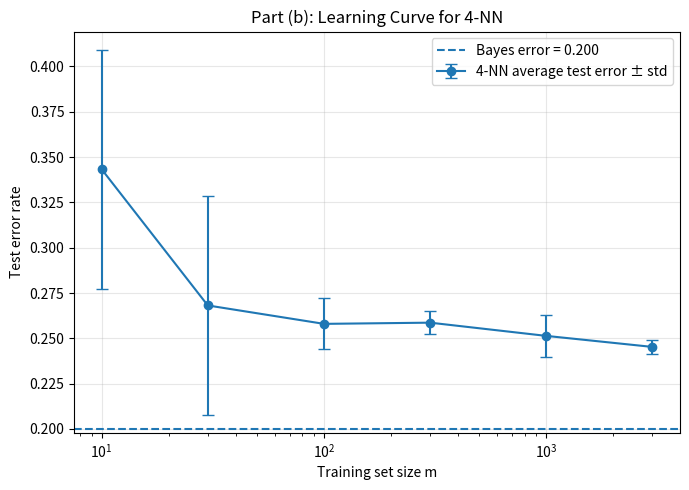
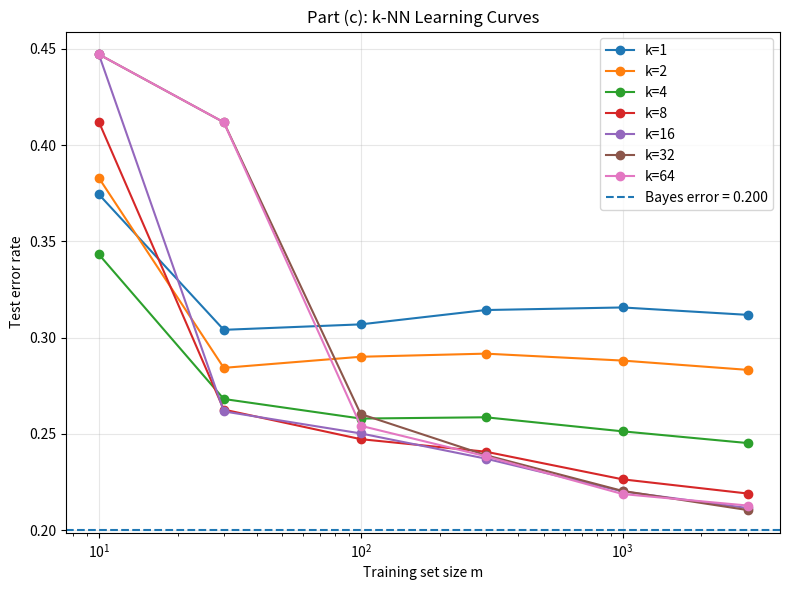

Here is the Python script that generated these plots, in order:
### p4.py

import numpy as np
import matplotlib.pyplot as plt


# ============================================================
# Constants
# ============================================================

A = np.array([
    [0.1, 0.2, 0.2],
    [0.2, 0.4, 0.8],
    [0.2, 0.8, 0.9],
], dtype=float)

M_VALUES = [10, 30, 100, 300, 1000, 3000]
K_VALUES = [1, 2, 4, 8, 16, 32, 64]


# ============================================================
# Distribution D
# ============================================================

def cell_indices(X):
    """
    Convert points X in [0, 1]^2 into the corresponding
    3x3 cell indices of matrix A.

    Returns indices 0, 1, or 2.
    """
    X = np.asarray(X, dtype=float)

    i = np.minimum((3 * X[:, 0]).astype(int), 2)
    j = np.minimum((3 * X[:, 1]).astype(int), 2)

    return i, j


def draw_samples(m, rng):
    """
    Draw m i.i.d. samples from D.

    X1, X2 ~ Uniform[0, 1]
    Y | X=x ~ Bernoulli(A[i(x), j(x)])
    """
    X = rng.uniform(
        0,
        1,
        size=(m, 2)
    )

    i, j = cell_indices(X)

    p_y1 = A[i, j]

    y = (
        rng.uniform(0, 1, size=m) < p_y1
    ).astype(int)

    return X, y


# ============================================================
# Bayes classifier
# ============================================================

def bayes_predict(X):
    """
    Predict 1 if P(Y=1 | X=x) >= 0.5.
    Otherwise predict 0.
    """
    i, j = cell_indices(X)

    return (
        A[i, j] >= 0.5
    ).astype(int)


def bayes_error_rate():
    """
    Each cell has probability 1/9.

    In a cell with probability p,
    the Bayes error is min(p, 1-p).
    """
    return np.mean(
        np.minimum(
            A,
            1 - A
        )
    )


# ============================================================
# k-NN
# ============================================================

def predict_for_many_k(
    X_train,
    y_train,
    X_test,
    k_values
):
    """
    Predict labels for multiple k values while computing
    nearest neighbors only once.

    If k > number of training samples,
    use k = number of training samples.
    """

    X_train = np.asarray(
        X_train,
        dtype=float
    )

    y_train = np.asarray(
        y_train,
        dtype=int
    )

    X_test = np.asarray(
        X_test,
        dtype=float
    )

    n_train = len(X_train)

    effective_k = {
        k: min(int(k), n_train)
        for k in k_values
    }

    max_k = max(
        effective_k.values()
    )

    # --------------------------------------------------------
    # Squared Euclidean distances
    #
    # ||x - z||^2
    # = ||x||^2 + ||z||^2 - 2 x^T z
    # --------------------------------------------------------

    test_norm = np.sum(
        X_test ** 2,
        axis=1,
        keepdims=True
    )

    train_norm = np.sum(
        X_train ** 2,
        axis=1
    )

    dist2 = (
        test_norm
        + train_norm[None, :]
        - 2 * X_test @ X_train.T
    )

    # Protect against tiny negative values
    # caused by floating point error.
    np.maximum(
        dist2,
        0,
        out=dist2
    )

    # --------------------------------------------------------
    # Find max_k nearest neighbors
    # --------------------------------------------------------

    candidate_idx = np.argpartition(
        dist2,
        kth=max_k - 1,
        axis=1
    )[:, :max_k]

    candidate_dist = np.take_along_axis(
        dist2,
        candidate_idx,
        axis=1
    )

    # Sort candidates from nearest to farthest.
    order = np.argsort(
        candidate_dist,
        axis=1
    )

    nearest_idx = np.take_along_axis(
        candidate_idx,
        order,
        axis=1
    )

    nearest_labels = y_train[
        nearest_idx
    ]

    # Number of class-1 labels among
    # first 1, 2, ..., max_k neighbors.
    cumulative_ones = np.cumsum(
        nearest_labels,
        axis=1
    )

    predictions = {}

    for k in k_values:

        k_eff = effective_k[k]

        votes_for_1 = cumulative_ones[
            :, k_eff - 1
        ]

        # Majority vote.
        # Tie goes to class 0.
        predictions[k] = (
            votes_for_1 > k_eff / 2
        ).astype(int)

    return predictions


# ============================================================
# Simple k-NN classifier
# ============================================================

class KNNClassifier:

    def __init__(self, k=1):
        self.k = k
        self.X_train = None
        self.y_train = None

    def fit(self, X, y):

        self.X_train = np.asarray(
            X,
            dtype=float
        )

        self.y_train = np.asarray(
            y,
            dtype=int
        )

        return self

    def predict(self, X):

        if self.X_train is None:
            raise ValueError(
                "Call fit() before predict()."
            )

        predictions = predict_for_many_k(
            self.X_train,
            self.y_train,
            X,
            [self.k]
        )

        return predictions[self.k]


# ============================================================
# Parts (b) and (c)
# ============================================================

def run_experiments(
    X_test,
    y_test,
    rng,
    n_trials=5
):
    """
    Run n_trials independent training experiments.

    The same fixed test set is reused for every trial.

    Returns:
        avg_errors:
            mean test error across trials

        std_errors:
            standard deviation of test error across trials
    """

    errors = np.zeros(
        (
            n_trials,
            len(K_VALUES),
            len(M_VALUES)
        ),
        dtype=float
    )

    for trial in range(n_trials):

        print(
            f"Trial {trial + 1}/{n_trials}"
        )

        # Draw one training set of size 3000.
        X_S, y_S = draw_samples(
            3000,
            rng
        )

        for m_idx, m in enumerate(M_VALUES):

            # Use first m samples.
            X_train = X_S[:m]
            y_train = y_S[:m]

            predictions = predict_for_many_k(
                X_train,
                y_train,
                X_test,
                K_VALUES
            )

            for k_idx, k in enumerate(K_VALUES):

                y_pred = predictions[k]

                errors[
                    trial,
                    k_idx,
                    m_idx
                ] = np.mean(
                    y_pred != y_test
                )

    # Mean across trials
    avg_errors = np.mean(
        errors,
        axis=0
    )

    # Standard deviation across trials
    std_errors = np.std(
        errors,
        axis=0,
        ddof=1
    )

    return avg_errors, std_errors


# ============================================================
# Part (b)
# 4-NN learning curve with standard deviation
# ============================================================

def plot_part_b(
    avg_errors,
    std_errors,
    bayes_error
):
    k_idx = K_VALUES.index(4)

    plt.figure(
        figsize=(7, 5)
    )

    plt.errorbar(
        M_VALUES,
        avg_errors[k_idx],
        yerr=std_errors[k_idx],
        marker="o",
        capsize=4,
        label="4-NN average test error ± std"
    )

    plt.axhline(
        bayes_error,
        linestyle="--",
        label=(
            f"Bayes error = "
            f"{bayes_error:.3f}"
        )
    )

    plt.xscale("log")

    plt.xlabel(
        "Training set size m"
    )

    plt.ylabel(
        "Test error rate"
    )

    plt.title(
        "Part (b): Learning Curve for 4-NN"
    )

    plt.grid(
        True,
        alpha=0.3
    )

    plt.legend()
    plt.tight_layout()

    plt.savefig(
        "part_b_knn_learning_curve.png",
        dpi=200
    )

    plt.show()


# ============================================================
# Part (c)
# k-NN curves for different k
# ============================================================

def plot_part_c(
    avg_errors,
    bayes_error
):
    plt.figure(
        figsize=(8, 6)
    )

    for k_idx, k in enumerate(K_VALUES):

        plt.plot(
            M_VALUES,
            avg_errors[k_idx],
            marker="o",
            label=f"k={k}"
        )

    plt.axhline(
        bayes_error,
        linestyle="--",
        label=(
            f"Bayes error = "
            f"{bayes_error:.3f}"
        )
    )

    plt.xscale("log")

    plt.xlabel(
        "Training set size m"
    )

    plt.ylabel(
        "Test error rate"
    )

    plt.title(
        "Part (c): k-NN Learning Curves"
    )

    plt.grid(
        True,
        alpha=0.3
    )

    plt.legend()
    plt.tight_layout()

    plt.savefig(
        "part_c_knn_learning_curves.png",
        dpi=200
    )

    plt.show()


# ============================================================
# Main
# ============================================================

if __name__ == "__main__":

    rng = np.random.default_rng(42)

    # --------------------------------------------------------
    # Part (a)
    # --------------------------------------------------------

    bayes_error = bayes_error_rate()

    print("Bayes classifier:")

    print(
        "  Predict 1 in cells "
        "(2,3), (3,2), and (3,3)."
    )

    print(
        "  Predict 0 in all other cells."
    )

    print(
        f"Bayes error rate = "
        f"{bayes_error:.3f}"
    )

    print()

    # --------------------------------------------------------
    # Fixed test set
    # --------------------------------------------------------

    X_test, y_test = draw_samples(
        10_000,
        rng
    )

    # --------------------------------------------------------
    # Parts (b) and (c)
    # --------------------------------------------------------

    avg_errors, std_errors = run_experiments(
        X_test,
        y_test,
        rng,
        n_trials=5
    )

    # --------------------------------------------------------
    # Print average errors and standard deviations
    # --------------------------------------------------------

    print(
        "\nAverage test errors "
        "(mean ± std):"
    )

    header = "m".ljust(8)

    for k in K_VALUES:
        header += f"k={k:<16}"

    print(header)

    for m_idx, m in enumerate(M_VALUES):

        row = f"{m:<8}"

        for k_idx in range(len(K_VALUES)):

            mean = avg_errors[
                k_idx,
                m_idx
            ]

            std = std_errors[
                k_idx,
                m_idx
            ]

            row += (
                f"{mean:.4f} ± "
                f"{std:.4f}".ljust(10)
            )

        print(row)

    # --------------------------------------------------------
    # Plots
    # --------------------------------------------------------

    plot_part_b(
        avg_errors,
        std_errors,
        bayes_error
    )

    plot_part_c(
        avg_errors,
        bayes_error
    )
